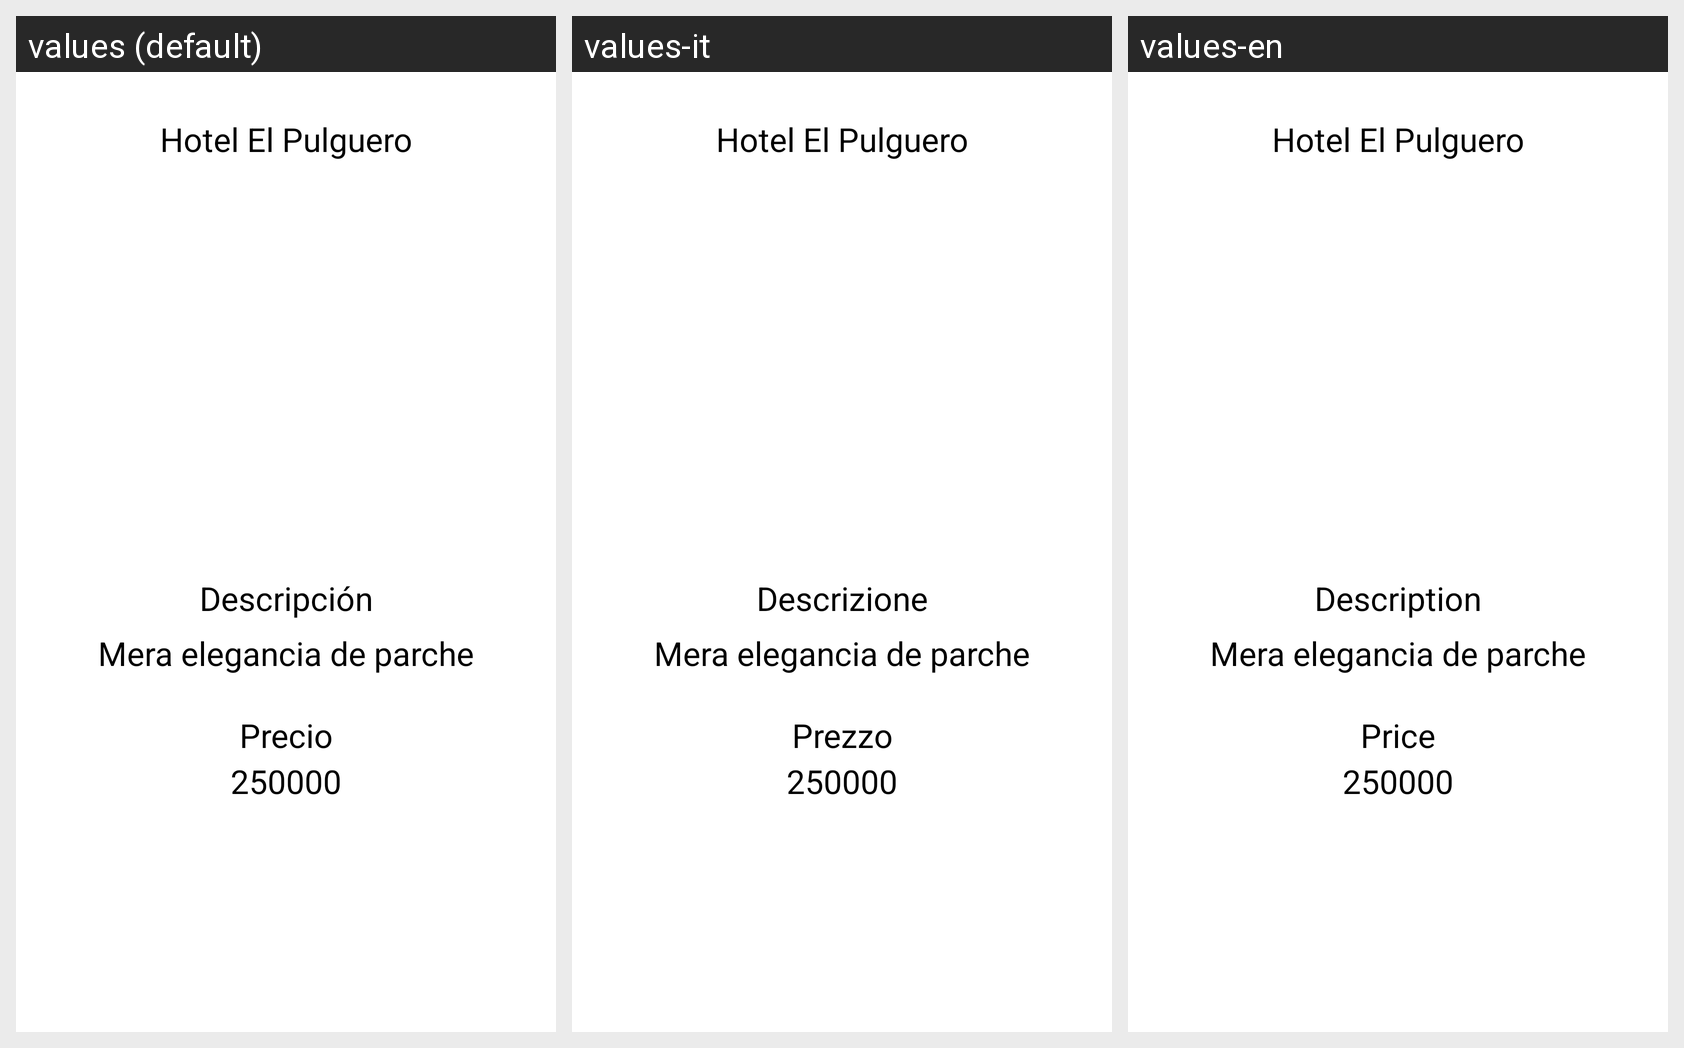

Translations of the strings shown on this Android screen, per locale in the grid:
Android screen res/layout/molde_hotel.xml rendered under 3 locales, left to right: values (default), values-it, values-en. Device: Nexus 5 (rendered at 1080×1920; each locale shown at half size, 540×960, under a caption strip naming it); theme Theme.Concepcion.
Strings drawn on this screen, with the default value and each locale's value (text and hints the layout hard-codes, and strings that could not be matched under every locale, appear in the picture but are not listed):

deschotel
  values: Descripción
  values-it: Descrizione
  values-en: Description

preciohotel
  values: Precio
  values-it: Prezzo
  values-en: Price
